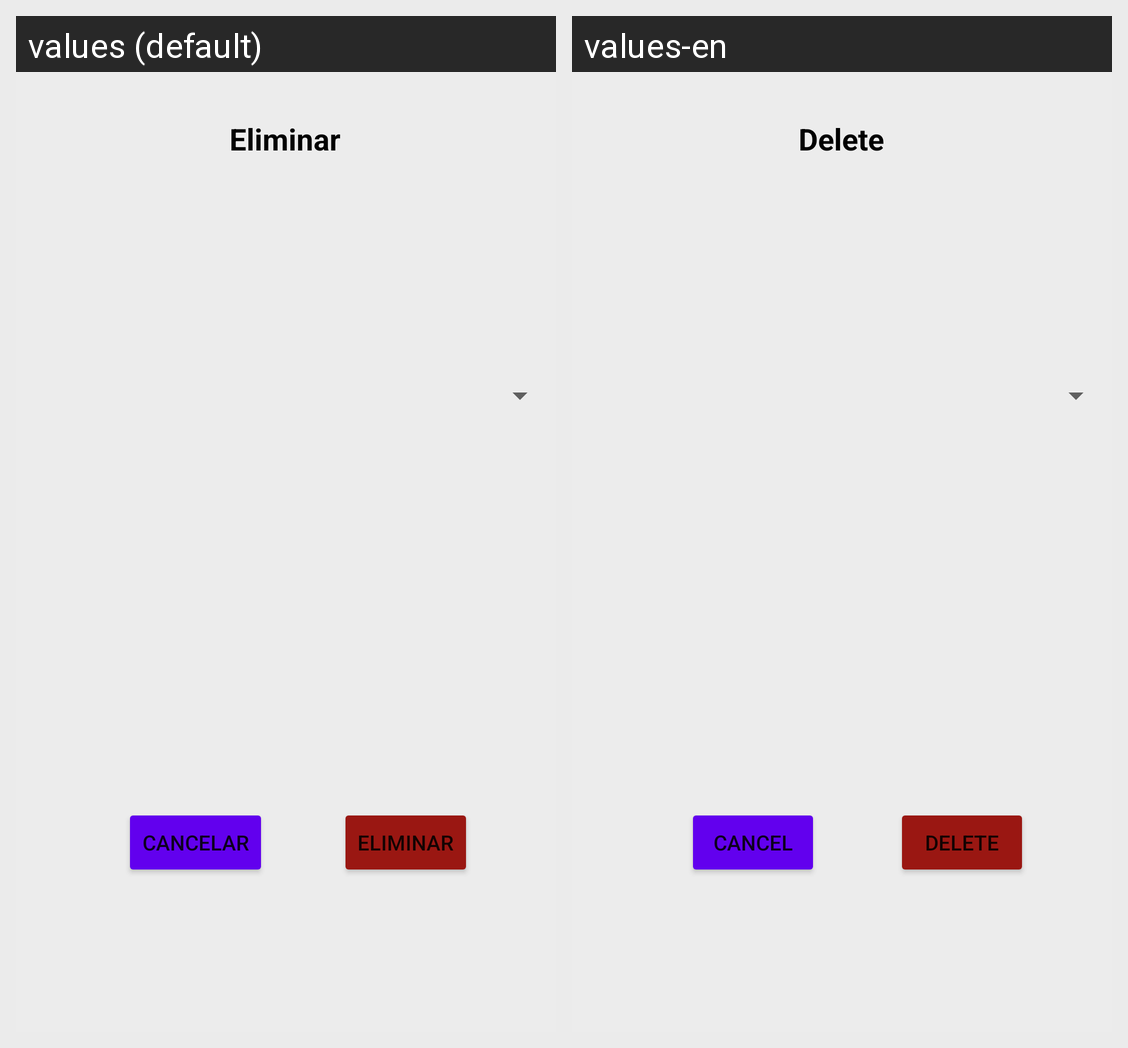

Strings drawn on this Android screen and how each of the app's shown locales translates them:
Android screen res/layout/activity_eliminar_carrera.xml rendered under 2 locales, left to right: values (default), values-en. Device: Nexus 5 (rendered at 1080×1920; each locale shown at half size, 540×960, under a caption strip naming it); theme Theme.App_proyecto01.
Strings drawn on this screen, with the default value and each locale's value (text and hints the layout hard-codes, and strings that could not be matched under every locale, appear in the picture but are not listed):

eliminar
  values: Eliminar
  values-en: Delete

cancelar
  values: Cancelar
  values-en: Cancel
